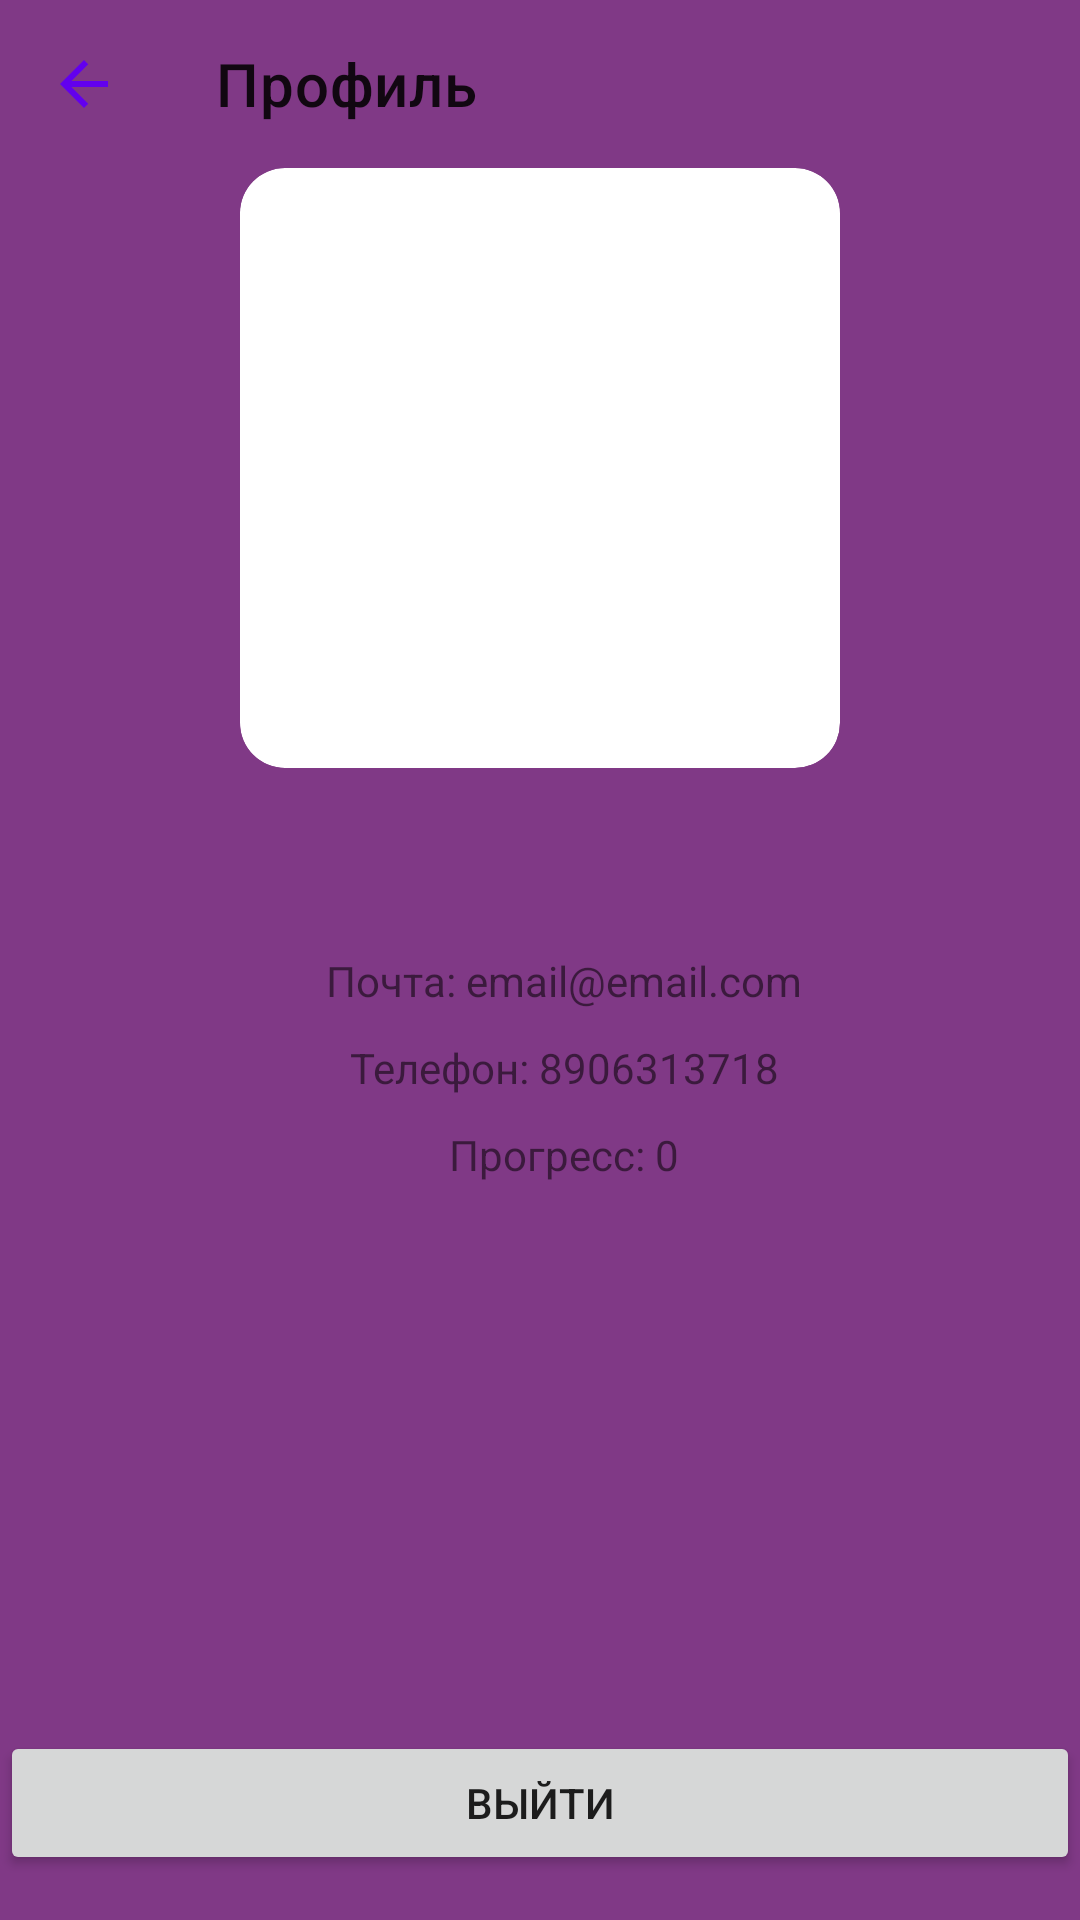

This screen was rendered from an Android layout file. Write that file and the resources it references.
<!-- AndroidManifest.xml: application theme Theme.HackathonHTTPClientError400 -->
<!-- res/layout/fragment_profile.xml -->
<?xml version="1.0" encoding="utf-8"?>
<androidx.constraintlayout.widget.ConstraintLayout xmlns:android="http://schemas.android.com/apk/res/android"
    xmlns:app="http://schemas.android.com/apk/res-auto"
    xmlns:tools="http://schemas.android.com/tools"
    android:layout_width="match_parent"
    android:layout_height="match_parent"
    android:background="@color/main_color">

    <androidx.appcompat.widget.Toolbar
        android:id="@+id/toolbar"
        android:layout_width="match_parent"
        android:layout_height="wrap_content"
        app:layout_constraintTop_toTopOf="parent"
        app:navigationIcon="@drawable/ic_back"
        app:navigationIconTint="?attr/colorPrimary"
        app:title="Профиль" />

    <androidx.cardview.widget.CardView
        android:id="@+id/imageLayout"
        android:layout_width="200dp"
        android:layout_height="200dp"
        app:cardCornerRadius="15dp"
        app:cardElevation="0dp"
        app:layout_constraintEnd_toEndOf="@id/toolbar"
        app:layout_constraintStart_toStartOf="@id/toolbar"
        app:layout_constraintTop_toBottomOf="@id/toolbar"
        app:layout_constraintVertical_chainStyle="packed">

        <ImageView
            android:id="@+id/image"
            android:layout_width="match_parent"
            android:layout_height="match_parent"
            android:contentDescription="@null"
            tools:ignore="ImageContrastCheck"
            tools:src="@mipmap/ic_launcher" />

    </androidx.cardview.widget.CardView>

    <TextView
        android:id="@+id/name"
        android:layout_width="wrap_content"
        android:layout_height="wrap_content"
        android:layout_marginStart="16dp"
        android:layout_marginTop="22dp"
        android:textColor="?attr/colorOnSurface"
        android:textSize="22sp"
        app:layout_constraintEnd_toEndOf="parent"
        app:layout_constraintStart_toStartOf="parent"
        app:layout_constraintTop_toBottomOf="@id/imageLayout"
        app:layout_constraintVertical_chainStyle="packed"
        tools:text="Deshin Michael" />

    <TextView
        android:id="@+id/email"
        android:layout_width="wrap_content"
        android:layout_height="wrap_content"
        android:layout_marginStart="16dp"
        android:layout_marginTop="10dp"
        app:layout_constraintEnd_toEndOf="parent"
        app:layout_constraintStart_toStartOf="parent"
        app:layout_constraintTop_toBottomOf="@id/name"
        app:layout_constraintVertical_chainStyle="packed"
        android:text="Почта: email@email.com" />

    <TextView
        android:id="@+id/phone"
        android:layout_width="wrap_content"
        android:layout_height="wrap_content"
        android:layout_marginStart="16dp"
        android:layout_marginTop="10dp"
        app:layout_constraintEnd_toEndOf="parent"
        app:layout_constraintStart_toStartOf="parent"
        app:layout_constraintTop_toBottomOf="@+id/email"
        app:layout_constraintVertical_chainStyle="packed"
        android:text="Телефон: 8906313718" />

    <TextView
        android:id="@+id/progress"
        android:layout_width="wrap_content"
        android:layout_height="wrap_content"
        android:layout_marginStart="16dp"
        android:layout_marginTop="10dp"
        app:layout_constraintEnd_toEndOf="parent"
        app:layout_constraintStart_toStartOf="parent"
        app:layout_constraintTop_toBottomOf="@+id/phone"
        app:layout_constraintVertical_chainStyle="packed"
        android:text="Прогресс: 0" />

    <Button
        android:layout_width="match_parent"
        android:layout_height="wrap_content"
        android:layout_marginBottom="15dp"
        android:id="@+id/exit"
        android:text="Выйти"
        app:layout_constraintEnd_toEndOf="parent"
        app:layout_constraintStart_toStartOf="parent"
        app:layout_constraintBottom_toBottomOf="parent"
        app:layout_constraintVertical_chainStyle="packed"/>

</androidx.constraintlayout.widget.ConstraintLayout>
<!-- resources referenced by this layout -->
<resources>
  <color name="main_color">#803986</color>
  <!-- drawable ic_back (drawable) -->
  <vector xmlns:android="http://schemas.android.com/apk/res/android"
      android:width="24dp"
      android:height="24dp"
      android:autoMirrored="true"
      android:tint="?attr/colorPrimary"
      android:viewportWidth="24"
      android:viewportHeight="24">
      <path
          android:fillColor="@android:color/white"
          android:pathData="M20,11H7.83l5.59,-5.59L12,4l-8,8 8,8 1.41,-1.41L7.83,13H20v-2z" />
  </vector>
  <style name="Theme.HackathonHTTPClientError400" parent="Theme.MaterialComponents.DayNight.DarkActionBar">
          
          <item name="colorPrimary">@color/purple_500</item>
          <item name="colorPrimaryVariant">@color/purple_700</item>
          <item name="colorOnPrimary">@color/white</item>
          
          <item name="colorSecondary">@color/teal_200</item>
          <item name="colorSecondaryVariant">@color/teal_700</item>
          <item name="colorOnSecondary">@color/black</item>
          
          <item name="android:statusBarColor">?attr/colorPrimaryVariant</item>
          
      </style>
  <color name="purple_500">#FF6200EE</color>
  <color name="purple_700">#FF3700B3</color>
  <color name="white">#FFFFFFFF</color>
  <color name="teal_200">#FF03DAC5</color>
  <color name="teal_700">#FF018786</color>
  <color name="black">#FF000000</color>
</resources>
